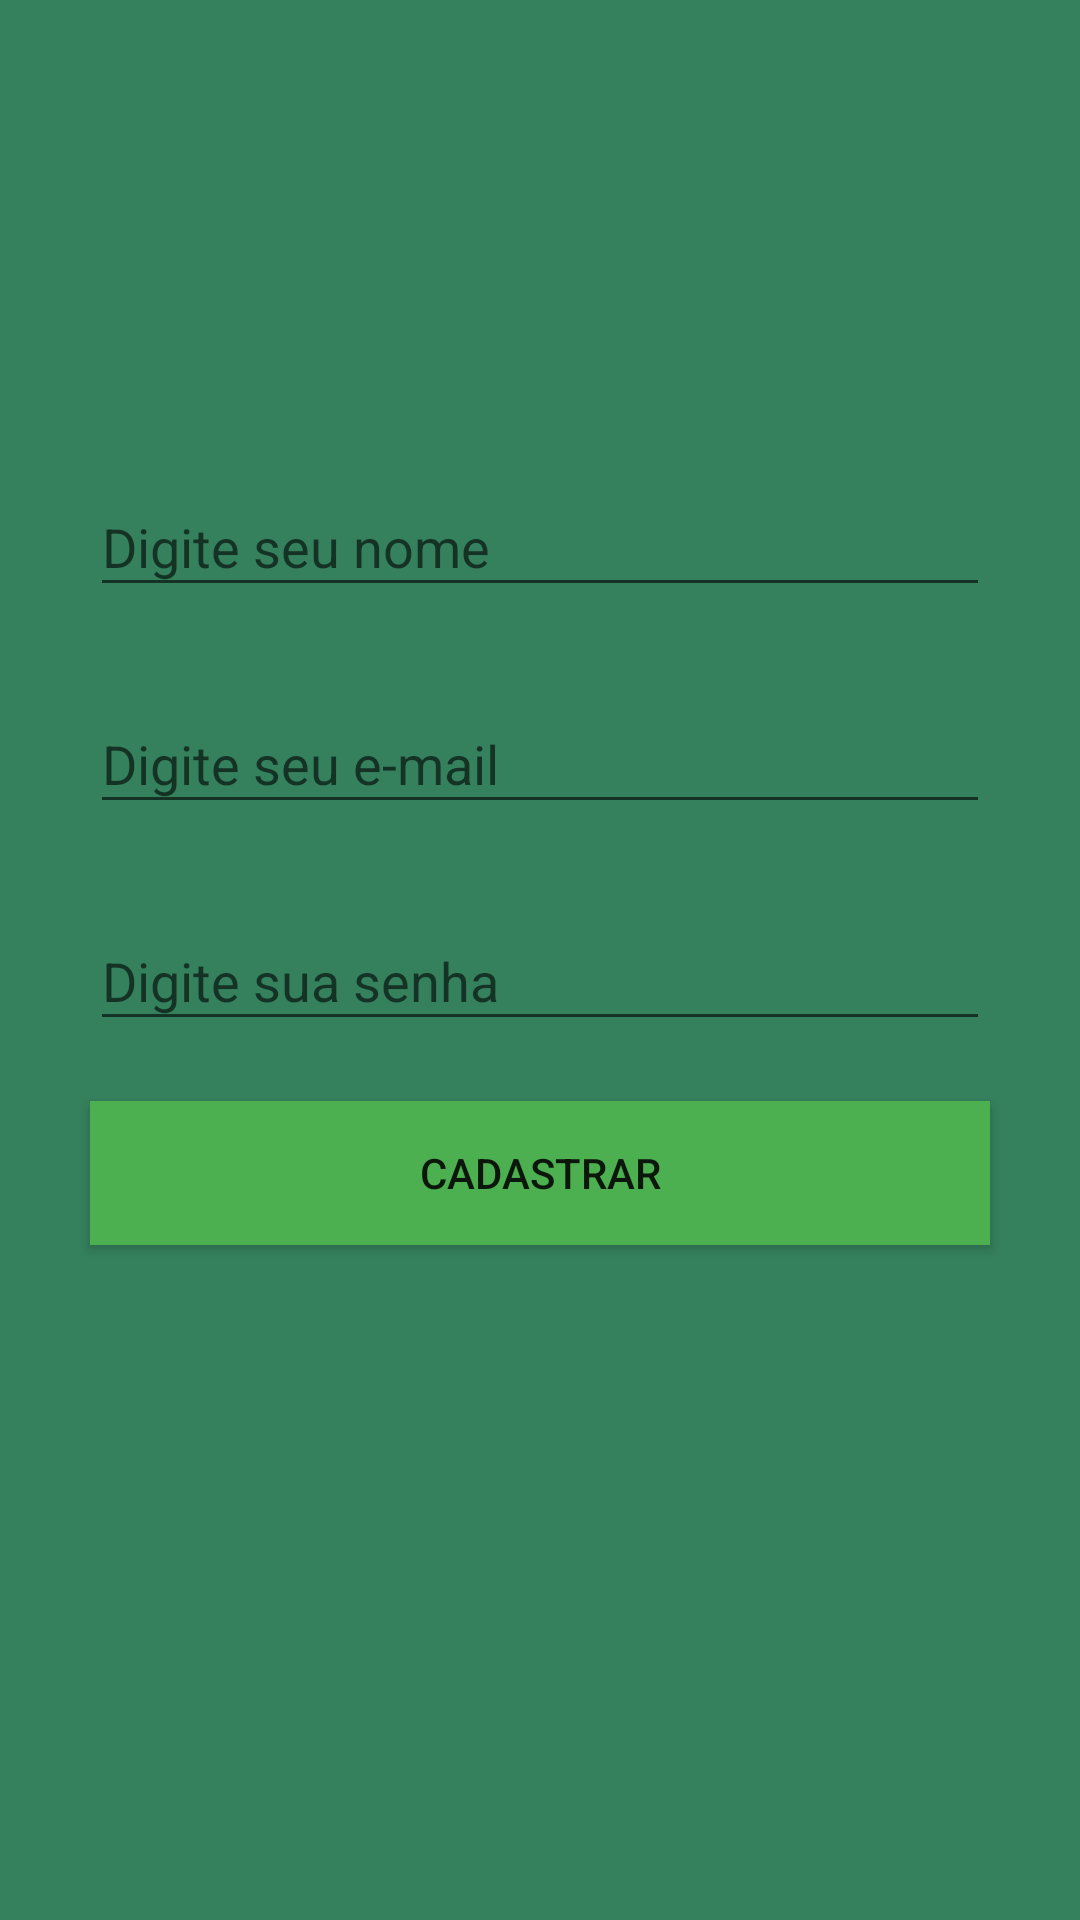

Layout XML and referenced resources for this Android screen:
<!-- AndroidManifest.xml: activity theme Theme.WhatsApp.NoActionBar -->
<!-- res/layout/activity_cadastro.xml -->
<?xml version="1.0" encoding="utf-8"?>
<androidx.constraintlayout.widget.ConstraintLayout xmlns:android="http://schemas.android.com/apk/res/android"
    xmlns:app="http://schemas.android.com/apk/res-auto"
    xmlns:tools="http://schemas.android.com/tools"
    android:layout_width="match_parent"
    android:layout_height="match_parent"
    android:background="@color/purple_500"
    tools:context=".activity.CadastroActivity">

    <ImageView
        android:id="@+id/imageView"
        android:layout_width="0dp"
        android:layout_height="wrap_content"
        android:layout_marginStart="30dp"
        android:layout_marginTop="130dp"
        android:layout_marginEnd="30dp"
        android:scaleType="center"
        app:layout_constraintEnd_toEndOf="parent"
        app:layout_constraintStart_toStartOf="parent"
        app:layout_constraintTop_toTopOf="parent"
        app:srcCompat="@drawable/usuario" />

    <com.google.android.material.textfield.TextInputLayout
        android:id="@+id/textInputLayout3"
        android:layout_width="0dp"
        android:layout_height="wrap_content"
        android:layout_marginStart="30dp"
        android:layout_marginTop="20dp"
        android:layout_marginEnd="30dp"
        app:layout_constraintEnd_toEndOf="parent"
        app:layout_constraintStart_toStartOf="parent"
        app:layout_constraintTop_toBottomOf="@+id/imageView">

        <com.google.android.material.textfield.TextInputEditText
            android:id="@+id/editNomeCadastro"
            android:layout_width="match_parent"
            android:layout_height="wrap_content"
            android:hint="Digite seu nome" />
    </com.google.android.material.textfield.TextInputLayout>

    <com.google.android.material.textfield.TextInputLayout
        android:id="@+id/textInputLayout4"
        android:layout_width="0dp"
        android:layout_height="wrap_content"
        android:layout_marginStart="30dp"
        android:layout_marginTop="20dp"
        android:layout_marginEnd="30dp"
        app:layout_constraintEnd_toEndOf="parent"
        app:layout_constraintStart_toStartOf="parent"
        app:layout_constraintTop_toBottomOf="@+id/textInputLayout3">

        <com.google.android.material.textfield.TextInputEditText
            android:id="@+id/editEmailCadastro"
            android:layout_width="match_parent"
            android:layout_height="wrap_content"
            android:hint="Digite seu e-mail"
            android:inputType="textEmailAddress" />
    </com.google.android.material.textfield.TextInputLayout>

    <com.google.android.material.textfield.TextInputLayout
        android:id="@+id/textInputLayout5"
        android:layout_width="0dp"
        android:layout_height="wrap_content"
        android:layout_marginStart="30dp"
        android:layout_marginTop="20dp"
        android:layout_marginEnd="30dp"
        app:layout_constraintEnd_toEndOf="parent"
        app:layout_constraintStart_toStartOf="parent"
        app:layout_constraintTop_toBottomOf="@+id/textInputLayout4">

        <com.google.android.material.textfield.TextInputEditText
            android:id="@+id/editSenhaCadastro"
            android:layout_width="match_parent"
            android:layout_height="wrap_content"
            android:hint="Digite sua senha "
            android:inputType="textPassword" />
    </com.google.android.material.textfield.TextInputLayout>

    <Button
        android:id="@+id/buttonCadastrar"
        android:layout_width="0dp"
        android:layout_height="wrap_content"
        android:layout_marginStart="30dp"
        android:layout_marginTop="20dp"
        android:layout_marginEnd="30dp"
        android:background="@color/purple_700"
        android:text="Cadastrar"
        app:layout_constraintEnd_toEndOf="parent"
        app:layout_constraintStart_toStartOf="parent"
        app:layout_constraintTop_toBottomOf="@+id/textInputLayout5" />
</androidx.constraintlayout.widget.ConstraintLayout>
<!-- resources referenced by this layout -->
<resources>
  <color name="purple_500">#35805D</color>
  <color name="purple_700">#4CAF50</color>
  <style name="Theme.WhatsApp.NoActionBar">
          <item name="windowActionBar">false</item>
          <item name="windowNoTitle">true</item>
      </style>
</resources>
